Run: headless pygame with SDL's dummy video driver; simulated clock (each Clock.tick advances the game by its frame time, no real sleeping); random seed 0; keys injected as events and as key.get_pressed() state; no mouse input.
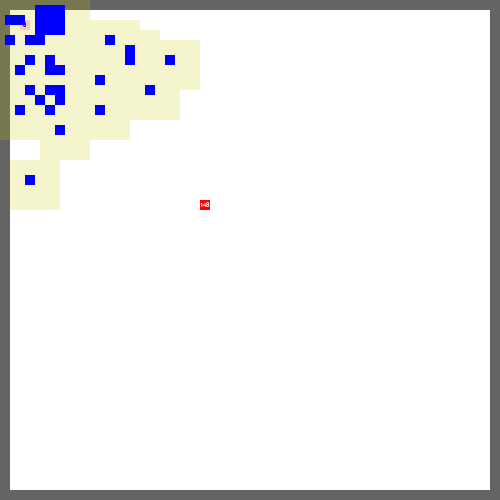
Frame 1 of 4 · flips 1–60 · no input
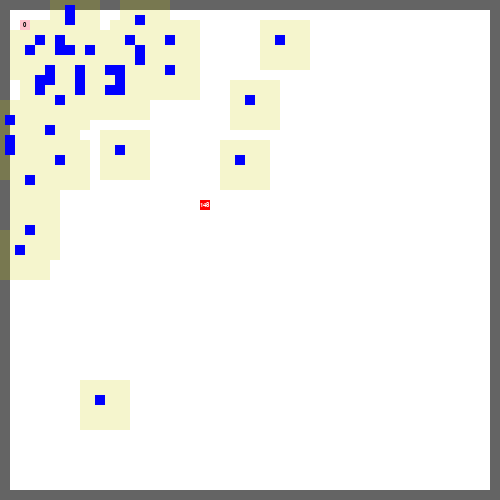
Frame 2 of 4 · flips 61–180 · tapped SPACE, RETURN · held RIGHT (→), D
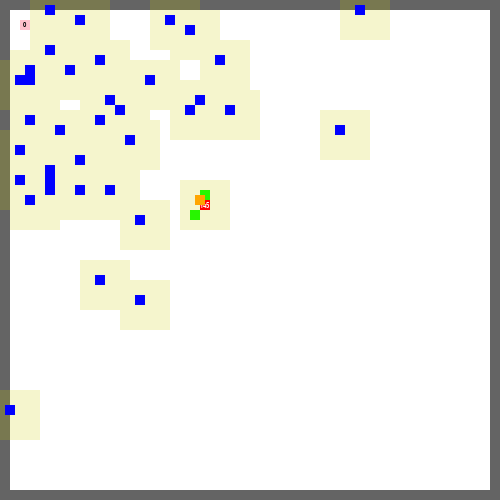
Frame 3 of 4 · flips 181–300 · held DOWN (↓), S
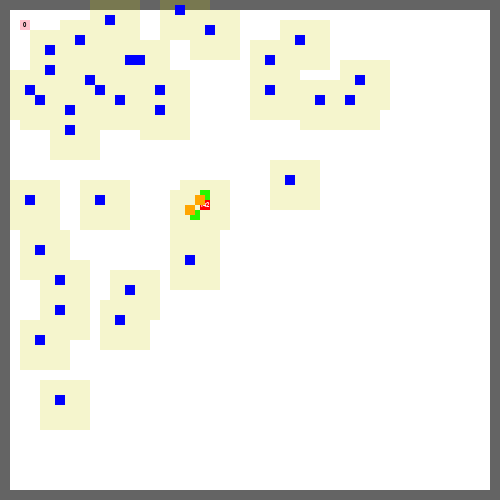
Frame 4 of 4 · flips 301–420 · held LEFT (←), A, UP (↑), W

The pygame program that drew these frames:

import random
from dataclasses import dataclass
from enum import Enum
from typing import Dict, List, Literal, Optional, Set, Tuple

import pygame

SURROUNDINGS = [(0, 1), (1, 0), (0, -1), (-1, 0), (1, 1), (1, -1), (-1, 1), (-1, -1)]

CELL_SIZE = 10  # px
ANT_SIZE = CELL_SIZE
VISION_RANGE = 2
MAX_PHEROMONE = 255
PHEROMONE_DEPOSIT = 20
PHEROMONE_EVAPORATION = 0.998
MOVE_SPEED = 0.5


class AntState(Enum):
    EXPLORING = 1
    RETURNING = 2
    BACK_TO_FOOD = 3


@dataclass
class Food:
    x: int
    y: int
    value: int


class Ant:
    def __init__(self, x: float, y: float, environment):
        self.x = int(x)
        self.y = int(y)
        self.state = AntState.EXPLORING
        self.carrying_food = False
        self.target_food: Optional[Food] = None
        self.env = environment
        self.memory: List[Tuple[int, int]] = []
        self.visited_cells: Set[Tuple[int, int]] = set()
        self.known_walls: Set[Tuple[int, int]] = set()
        self.path_to_food: List[Tuple[int, int]] = []

    def get_vision_bounds(self) -> Tuple[Tuple[int, int], Tuple[int, int]]:
        x1 = max(0, int(self.x - VISION_RANGE))
        y1 = max(0, int(self.y - VISION_RANGE))
        x2 = min(self.env.width - 1, int(self.x + VISION_RANGE + 1))
        y2 = min(self.env.height - 1, int(self.y + VISION_RANGE + 1))
        return ((x1, y1), (x2, y2))

    def _check_bounds(self, x: int, y: int) -> bool:
        return 0 <= x < self.env.width and 0 <= y < self.env.height and (x, y) not in self.env.walls

    def move(self, next_x: int, next_y: int):
        if next_x == self.x and next_y == self.y:
            return  # Do not move if the next position is the same
        if self._check_bounds(next_x, next_y):
            self.x = next_x
            self.y = next_y
            current_pos = (self.x, self.y)
            self.visited_cells.add(current_pos)
            self.memory.append(current_pos)
        else:
            print(f"Out of bounds: {next_x}, {next_y}")

    def _food_in_range(self) -> Literal["HERE", "NEARBY", None]:
        # First check if we're directly on top of food
        for food in self.env.food:
            if food.value > 0 and self.x == food.x and self.y == food.y:
                self.target_food = food  # Store the found food
                return "HERE"

        # Then check vision range if we're not on top of any food
        closest_food = None
        closest_dist = float("inf")

        for food in self.env.food:
            if food.value > 0:
                dist = abs(food.x - self.x) + abs(food.y - self.y)
                if dist <= VISION_RANGE and dist < closest_dist:
                    closest_food = food
                    closest_dist = dist

        if closest_food:
            self.target_food = closest_food  # Store the found food
            return "NEARBY"

        return None

    def find_valid_direction(self) -> Tuple[int, int]:
        valid_directions = []
        for dx, dy in SURROUNDINGS:
            if self._check_bounds(self.x + dx, self.y + dy):
                valid_directions.append((dx, dy))
        if valid_directions:
            return random.choice(valid_directions)
        return 0, 0

    def collect_food(self):
        for food in self.env.food:
            if food.value > 0 and self.x == food.x and self.y == food.y:
                self.carrying_food = True
                food.value -= 1
                self.state = AntState.RETURNING
                return
        raise ValueError("No food found, why did you collect???")

    def _get_closest_food(self) -> Optional[Food]:
        return self.target_food  # Simply return the stored target food

    def _find_best_direction_to_explore(self) -> Tuple[int, int]:
        best_direction = None
        highest_pheromone = -1
        for dx, dy in SURROUNDINGS:
            next_x = self.x + dx
            next_y = self.y + dy
            if not self._check_bounds(next_x, next_y):
                continue
            pheromone = self.env.pheromone_layer.get((next_x, next_y), 0)
            if pheromone > highest_pheromone:
                highest_pheromone = pheromone
                best_direction = (dx, dy)
        if best_direction is not None and highest_pheromone > 0:
            return best_direction
        # If no pheromone nearby, move randomly
        return self.find_valid_direction()

    def explore(self):
        food_range = self._food_in_range()
        if food_range is not None:
            if food_range == "HERE":
                self.collect_food()
                return
            elif food_range == "NEARBY" and self.target_food:
                dx = max(-1, min(1, self.target_food.x - self.x))
                dy = max(-1, min(1, self.target_food.y - self.y))
                next_x = self.x + dx
                next_y = self.y + dy
                self.move(next_x, next_y)
                return
        # No food in range - Follow pheromone trails
        dx, dy = self._find_best_direction_to_explore()
        next_x = self.x + dx
        next_y = self.y + dy
        self.move(next_x, next_y)

    def _reached_nest(self) -> bool:
        return self.x == self.env.nest_location[0] and self.y == self.env.nest_location[1]

    def _find_best_direction_to_nest(self) -> Tuple[int, int]:
        # First try to use memory to backtrack
        if self.memory:
            # Get the last few positions and find one that's closer to the nest
            for prev_pos in reversed(self.memory[-10:]):  # Look at last 10 positions
                dx = prev_pos[0] - self.x
                dy = prev_pos[1] - self.y
                if dx == 0 and dy == 0:
                    continue  # Skip if it doesn't result in movement
                if abs(dx) <= 1 and abs(dy) <= 1:  # If it's an adjacent cell
                    if self._check_bounds(self.x + dx, self.y + dy):
                        return dx, dy

        # If memory doesn't help, use pheromones
        best_direction = (0, 0)
        highest_pheromone = -1
        current_dist_to_nest = abs(self.x - self.env.nest_location[0]) + abs(self.y - self.env.nest_location[1])

        for dx, dy in SURROUNDINGS:
            next_x = self.x + dx
            next_y = self.y + dy

            if not self._check_bounds(next_x, next_y):
                continue

            # Calculate if this move brings us closer to the nest
            new_dist_to_nest = abs(next_x - self.env.nest_location[0]) + abs(next_y - self.env.nest_location[1])
            closer_to_nest = new_dist_to_nest < current_dist_to_nest

            # Check pheromone level at this position
            pheromone = self.env.pheromone_layer.get((next_x, next_y), 0)

            # Prefer positions that are closer to nest and have higher pheromone
            if closer_to_nest and pheromone > highest_pheromone:
                highest_pheromone = pheromone
                best_direction = (dx, dy)

        # If no good direction found, move directly towards the nest
        if best_direction == (0, 0):
            dx = max(-1, min(1, self.env.nest_location[0] - self.x))
            dy = max(-1, min(1, self.env.nest_location[1] - self.y))
            if self._check_bounds(self.x + dx, self.y + dy):
                return dx, dy
        # If direct path is blocked, move randomly
        return self.find_valid_direction()

    def update_pheromones(self):
        pos = (self.x, self.y)
        current_strength = self.env.pheromone_layer.get(pos, 0)
        deposit_amount = PHEROMONE_DEPOSIT if self.carrying_food else PHEROMONE_DEPOSIT / 2
        self.env.pheromone_layer[pos] = min(MAX_PHEROMONE, current_strength + deposit_amount)

    def return_to_nest(self):
        # Update pheromone at current position
        self.update_pheromones()
        # Find best direction to nest using pheromones and memory
        dx, dy = self._find_best_direction_to_nest()
        next_x = self.x + dx
        next_y = self.y + dy

        # Move one cell closer to nest
        self.move(next_x, next_y)

        # Check if reached nest
        if self._reached_nest():
            self.carrying_food = False
            self.env.nest_food += 1
            # If there's still food, go back to it using stored path
            if self.target_food and self.target_food.value > 0:
                self.state = AntState.BACK_TO_FOOD
                self.path_to_food.reverse()  # Reverse path to follow it back
            else:
                self.state = AntState.EXPLORING
                self.target_food = None
                self.path_to_food.clear()

    def back_to_food(self):
        if not self.path_to_food:
            # If we've lost the path, go back to exploring
            self.state = AntState.EXPLORING
            return

        next_pos = self.path_to_food.pop()
        self.move(next_pos[0], next_pos[1])

        # Check if we've reached the food
        if self.target_food and self.x == self.target_food.x and self.y == self.target_food.y:
            if self.target_food.value > 0:
                self.carrying_food = True
                self.target_food.value -= 1
                self.state = AntState.RETURNING
                self.path_to_food.clear()  # Clear the path as we'll make a new one
            else:
                self.state = AntState.EXPLORING
                self.target_food = None
                self.path_to_food.clear()

    def update(self):
        if self.state == AntState.EXPLORING:
            self.explore()
        elif self.state == AntState.RETURNING:
            self.return_to_nest()
        elif self.state == AntState.BACK_TO_FOOD:
            self.back_to_food()


class Environment:
    def __init__(self, width: int, height: int):
        self.width = width
        self.height = height
        self.walls: Set[Tuple[int, int]] = set()
        self.food: List[Food] = []
        self.ants: List[Ant] = []
        self.pheromone_layer: Dict[Tuple[int, int], float] = {}
        self.nest_location = (2, 2)
        self.nest_food = 0

        # Initialize Pygame surfaces
        self.screen = pygame.display.set_mode((width * CELL_SIZE, height * CELL_SIZE))
        self.wall_surface = pygame.Surface((width * CELL_SIZE, height * CELL_SIZE), pygame.SRCALPHA)
        self.pheromone_surface = pygame.Surface((width * CELL_SIZE, height * CELL_SIZE), pygame.SRCALPHA)
        self.vision_surface = pygame.Surface((width * CELL_SIZE, height * CELL_SIZE), pygame.SRCALPHA)
        self.entity_surface = pygame.Surface((width * CELL_SIZE, height * CELL_SIZE), pygame.SRCALPHA)

        pygame.font.init()
        self.font = pygame.font.SysFont("Arial", 10)

    def create_maze(self):
        # Create outer walls only
        for x in range(self.width):
            self.walls.add((x, 0))
            self.walls.add((x, self.height - 1))
        for y in range(self.height):
            self.walls.add((0, y))
            self.walls.add((self.width - 1, y))

        # Ensure nest location is clear (although it shouldn't be a wall anyway)
        self.walls.discard(self.nest_location)

    def would_block_path(self, pos: Tuple[int, int]) -> bool:
        # Simple check to prevent creating walls that might trap ants
        x, y = pos
        adjacent_walls = sum(1 for dx, dy in [(0, 1), (1, 0), (0, -1), (-1, 0)] if (x + dx, y + dy) in self.walls)
        return adjacent_walls >= 2

    def add_food(self, x: int, y: int):
        if (x, y) not in self.walls and (x, y) != self.nest_location:
            food = Food(x, y, random.randint(50, 200))
            self.food.append(food)

    def add_ant(self):
        """
        Add ant to nest + env
        """
        ant = Ant(self.nest_location[0], self.nest_location[1], self)
        self.ants.append(ant)

    def update(self):
        """
        Update environment things.
        - Pheromone evaporation
        - And update
        """
        for pos in list(self.pheromone_layer.keys()):
            self.pheromone_layer[pos] *= PHEROMONE_EVAPORATION
            if self.pheromone_layer[pos] < 1:
                del self.pheromone_layer[pos]

        for ant in self.ants:
            ant.update()

    def render(self):
        self.screen.fill((255, 255, 255))
        # CLEAR
        self.wall_surface.fill((0, 0, 0, 0))
        self.pheromone_surface.fill((0, 0, 0, 0))
        self.vision_surface.fill((0, 0, 0, 0))
        self.entity_surface.fill((0, 0, 0, 0))

        # Draw walls
        for wall_x, wall_y in self.walls:
            pygame.draw.rect(
                self.wall_surface, (100, 100, 100), (wall_x * CELL_SIZE, wall_y * CELL_SIZE, CELL_SIZE, CELL_SIZE)
            )

        # Draw pheromone trails
        for (x, y), strength in self.pheromone_layer.items():
            color_value = min(255, int(strength))
            pygame.draw.rect(
                self.pheromone_surface,
                (0, color_value, 0, color_value),  # Green with alpha
                (x * CELL_SIZE, y * CELL_SIZE, CELL_SIZE, CELL_SIZE),
            )

        # Draw ant vision (optional)
        for ant in self.ants:
            (x1, y1), (x2, y2) = ant.get_vision_bounds()
            pygame.draw.rect(
                self.vision_surface,
                (200, 200, 0, 50),
                (x1 * CELL_SIZE, y1 * CELL_SIZE, (x2 - x1) * CELL_SIZE, (y2 - y1) * CELL_SIZE),
            )

        # Draw nest with food value
        pygame.draw.rect(
            self.entity_surface,
            (255, 192, 203),  # Pink
            (self.nest_location[0] * CELL_SIZE, self.nest_location[1] * CELL_SIZE, CELL_SIZE, CELL_SIZE),
        )
        # Add these lines to display nest food value
        nest_text = self.font.render(str(self.nest_food), True, (0, 0, 0))
        text_rect = nest_text.get_rect(
            center=(
                self.nest_location[0] * CELL_SIZE + CELL_SIZE // 2,
                self.nest_location[1] * CELL_SIZE + CELL_SIZE // 2,
            )
        )
        self.entity_surface.blit(nest_text, text_rect)

        # Draw food with values - for how much food there is in the cell
        for food in self.food:
            if food.value > 0:
                # Draw food
                pygame.draw.rect(
                    self.entity_surface, (255, 0, 0), (food.x * CELL_SIZE, food.y * CELL_SIZE, CELL_SIZE, CELL_SIZE)
                )
                # Draw food value
                value_text = self.font.render(str(food.value), True, (255, 255, 255))
                text_rect = value_text.get_rect(
                    center=(food.x * CELL_SIZE + CELL_SIZE // 2, food.y * CELL_SIZE + CELL_SIZE // 2)
                )
                self.entity_surface.blit(value_text, text_rect)

        # Draw ants
        for ant in self.ants:
            # Blue for exploring, orange for returning
            color = (0, 0, 255) if ant.state == AntState.EXPLORING else (255, 165, 0)
            pygame.draw.rect(
                self.entity_surface,
                color,
                (ant.x * CELL_SIZE - ANT_SIZE / 2, ant.y * CELL_SIZE - ANT_SIZE / 2, ANT_SIZE, ANT_SIZE),
            )

        # Combine all layers
        self.screen.blit(self.pheromone_surface, (0, 0))  # pheromone layer - render pheromone trails
        self.screen.blit(self.wall_surface, (0, 0))  # wall layer - show walls and floor
        self.screen.blit(self.vision_surface, (0, 0))  # vision layer - render ant vision
        self.screen.blit(self.entity_surface, (0, 0))  # entity layer - render nest, food and ants

        pygame.display.flip()


def main():
    pygame.init()

    # Create environment
    env = Environment(50, 50)
    env.create_maze()

    # Add some food sources
    food_positions = [(20, 20)]
    for pos in food_positions:
        env.add_food(*pos)

    # Add some ants
    for _ in range(40):
        env.add_ant()

    clock = pygame.time.Clock()
    running = True

    while running:
        for event in pygame.event.get():
            if event.type == pygame.QUIT:
                running = False

        env.update()
        env.render()
        clock.tick(60)

    pygame.quit()


if __name__ == "__main__":
    main()
